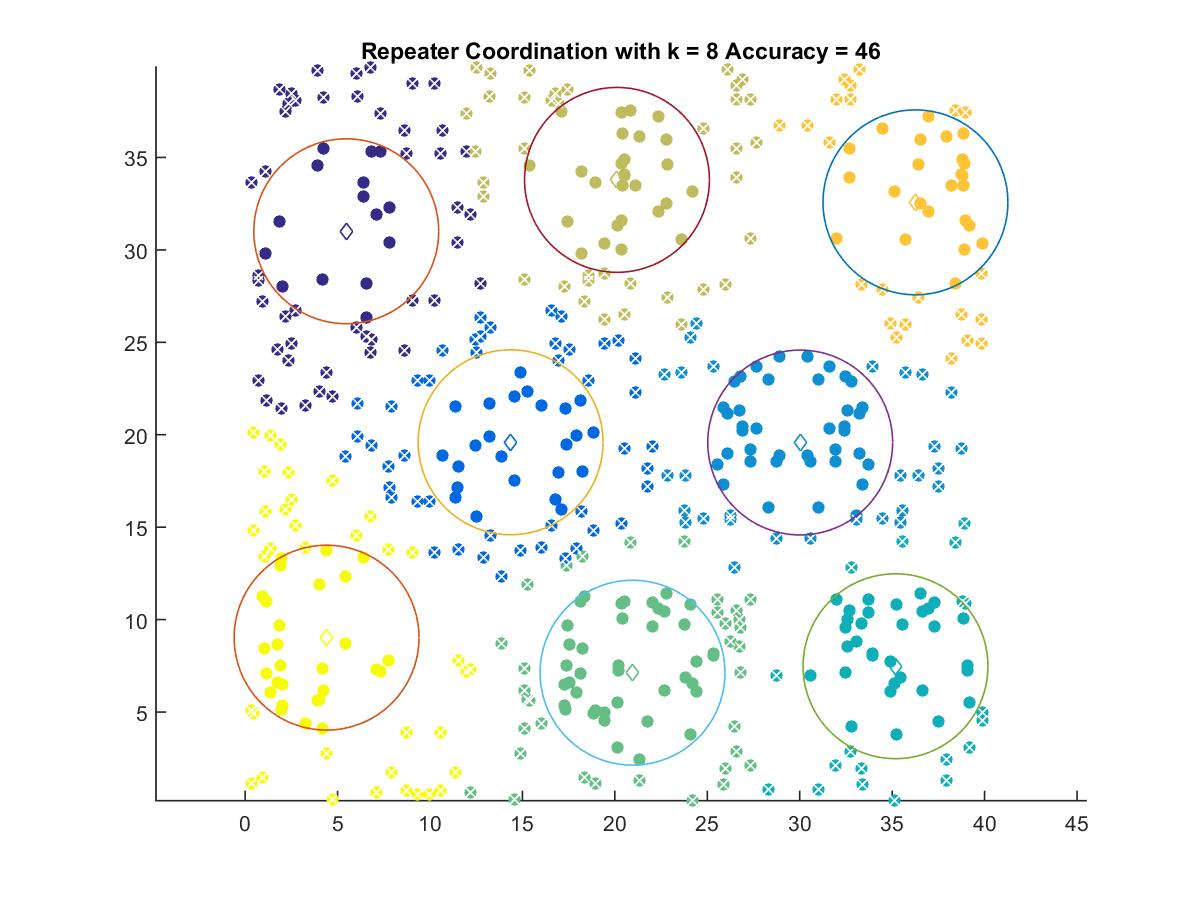

Source data for this figure (header and first rows):
5.4695, 31.007
14.36, 19.59
30.03, 19.58
35.18, 7.477
20.96, 7.128
20.11, 33.79
36.26, 32.57
4.404, 9.023
